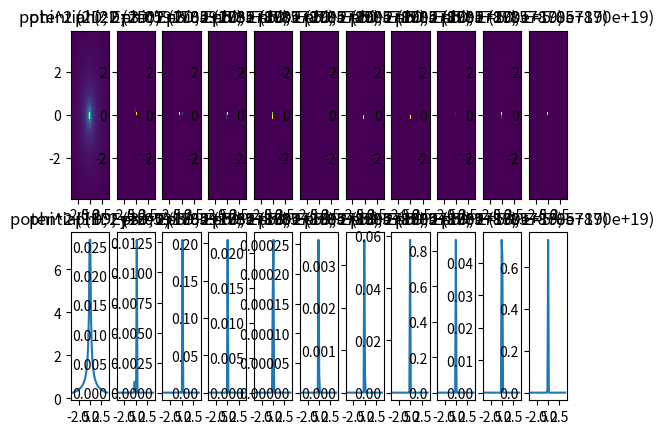

Reproduce this figure in Python.
#!/usr/bin/python3
# -*- coding: utf-8 -*-
import math,random
import numpy as np
import scipy.sparse
import scipy.sparse.linalg
from mpl_toolkits.mplot3d import Axes3D
import matplotlib.pyplot as plt
import time

#
# solve time-independent shrodinger equation:
#
# (-h'^2/2m △ + V(x)) f = E f
#
# where V(x) = -e * e/(4.0 * pi * epsilon |x|)
#
# h' = h/(2 pi) (h is a plank constant)
# m  = mass of electron
# e  = charge of ploton
# epsilon = permittivity of vacuum
#

# (△ - 2m/h_^2 V(x)) f = E f

# (△ + m e^2/(2h_^2 * pi * epsilon |x|)) f = E f
#  

if 0:
    eps =  8.854187817e-12
    m   =  9.10938291e-31
    e   = -1.602176565e-19
    h   =  6.62606957e-34
    h_  =  h / (2.0 * math.pi)
    r   =  5.3e-11
else:
    eps =  1.0
    m   =  1.0
    e   = -1.0e10
    h   =  1.0
    h_  =  h / (2.0 * math.pi)
    r   =  1.0

print(m * e * e / (2 * math.pi * eps * h_ * h_ * r))

#
# make the lefthand side matrix of
# 
# ((-h_**2 /(2.0 * m)) △ - e**2 /(4.0 * pi * eps) * 1.0/|x|) f = E f
#
# in space [-a,a] x [-a,a] x [-a,a],
# with a mesh of n x n x n interim points 
# (i.e., dx = (2a)/(n+1))
#

def make_lhs_matrix_3d(n, a):
    # 3D laplacian matrix
    L = scipy.sparse.diags([-6.0,  1.0,  1.0,   1.0,  1.0,  1.0,  1.0 ], 
                           [   0,     1,   -1,    n,   -n,  n*n, -n*n ], 
                           shape=(n**3, n**3))
    # D = matrix representing the potential 
    l = np.linspace(-a, a, n+2)[1:-1]
    x,y,z = np.meshgrid(l, l, l)
    V = 1.0 / np.sqrt(x*x+y*y+z*z)
    D = scipy.sparse.diags([ V.flatten() ], [ 0 ])
    dx = (2.0 * a) / (n + 1)
    a = -h_ * h_ / (2.0 * m * dx * dx)
    b = -e * e / (4.0 * math.pi * eps)
    # here, the "true" matrix is a * L + b * D, but
    # to maintain human-readability of the matrix,
    # we divide it by (-a).
    # we return the triple (scale, potential, matrix)
    H_ = -L - (b/a) * D
    return -a,V,H_

def visualize_3d(a, V, E, phis):
    """
    visialize the result
     a : half of the side length of the cube in which 
         we simulated. that is, we calculated solutions 
         in the domain [-a,a]^3
     V : the n x n x n 3D array describing the potential 
         in the above domain. n is the number of points
         along each axis.
     E : a 1D array describing eigenvalues we obtained
     phis : a (n**3) x nf 2D array describing eigenfunctions 
         we obtained. n is the number of points
         along each axis and nf the number of eigenvalues
         we obtained.
    
    this function shows them in a tile of graphs like this.
    
    
     +-----+-----+-----+-----+-----+---------+
     |  1  |  2  |  3  | ..  |     |nf+1     |
     |     |     |     |     |     |         |
     | V   |phi0 |phi1 |     |     |phi[nf-1]|
     |(2D) |(2D) |(2D) |     |     |(2D)     |
     +-----+-----+-----+-----+-----+---------+
     |nf+2 |nf+3 |nf+4 | ..  |     |2(nf+1)  |
     |     |     |     |     |     |         |
     | V   |phi0 |phi1 |     |     |phi[nf-1]|
     |(1D) |(1D) |(1D) |     |     |(1D)     |
     +-----+-----+-----+-----+-----+---------+
    """

    #
    # n  : number of lattice points
    # nf : the number of eigenvalues/functions we found
    print("Eigenvalues = %s" % E)
    n3,nf = phis.shape
    n = int(math.pow(n3+0.01, 1.0/3.0))
    assert(n ** 3 == n3), (n, n3)
    n_2 = n // 2
    l = np.linspace(-a, a, n+2)[1:-1]
    x,y = np.meshgrid(l,l)
    # number of rows/colums of the tile above
    row = 2
    col = nf + 1
    # really start working
    fig = plt.figure()
    # show V, both in 1D and 2D
    ax2d = fig.add_subplot(row,col,1)
    ax2d.set_title("potential (2D; z=0)")
    ax2d.pcolor(x, y, V[:,:,n_2])
    ax1d = fig.add_subplot(row,col,nf+2)
    ax1d.set_title("potential (1D; y=z=0)")
    ax1d.plot(l, V[:,n_2,n_2])
    # show nf eigenvalues/functions
    for k in range(nf):
        # extract k-th column of phis
        phi = phis[:,k].reshape(n,n,n)
        # show in 2D
        ax2 = fig.add_subplot(row,col,k+2)
        ax2.set_title("phi^2 (2D; E=%e)" % E[k])
        f = phi[:,:,n_2] * phi[:,:,n_2].conjugate()
        ax2.pcolor(x, y, f)
        # show in 1D
        ax1 = fig.add_subplot(row,col,k+nf+3)
        ax1.set_title("phi^2 (1D; E=%e)" % E[k])
        f = phi[:,n_2,n_2] * phi[:,n_2,n_2].conjugate()
        ax1.plot(l, f)
    plt.show()

def hydrogen(n):
    """
    solve shrodinger equation of a hydrogen
    atom (or a hydrogen-like ion that has
    only one electron) in a cube, using
    n x n x n lattice points.
    
    """
    # simulate in [-a,a]x[-a,a]x[-a,a]
    a = 4 * r
    # we get a trouble if n is odd, as an origin 
    # will be included in the lattice, at which 
    # the potential is infinite 
    if n % 2 != 0:
        sys.stderr.write("avoid using an odd n to avoid "
                         "zero division near the origin, "
                         "fixed it to %d\n" % (n + 1))
        n = n + 1
    # get H of Hx = Ex, along with potential V
    # for visualization purpose.
    # the returned H_ is actually a matrix such 
    # that scale * H_ is the real matrix.
    # so we need to scale returned eivenvalues
    scale,V,H_ = make_lhs_matrix_3d(n, a)
    # scale MUST BE > 0.0 so that finding
    # algebraically smallest eigenvalues returns
    # eigenvalues we want; otherwise we colud fix
    # that by finding largest ones, but do not bother
    assert(scale > 0.0)
    # error tolerance
    tol = 0
    t0 = time.time()
    # find algebraically smallest 6 eigenvalues of H
    # E,phis = scipy.sparse.linalg.eigsh(H_, k=10, which='SA', tol=tol)
    E,phis = scipy.sparse.linalg.eigsh(-H_, k=10, which='LA', tol=tol)
    t1 = time.time()
    print("%f sec" % (t1 - t0))
    visualize_3d(a, V, scale * E, phis)

hydrogen(50)
